Dataset: dataset_final (GitHub, Sree14hari/BridgeCrack-Segmentation). Classes: heavy crack, light crack, medium crack.

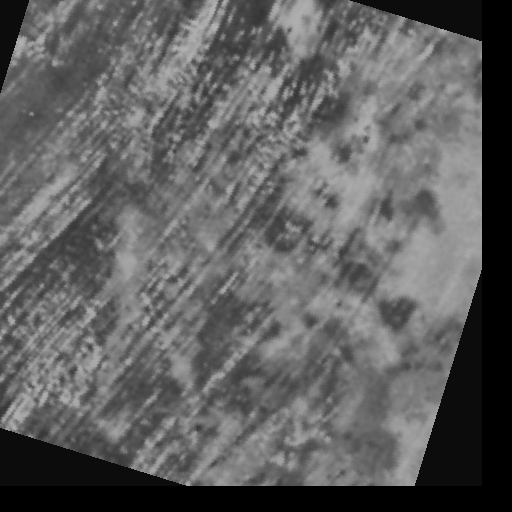
Label: medium crack

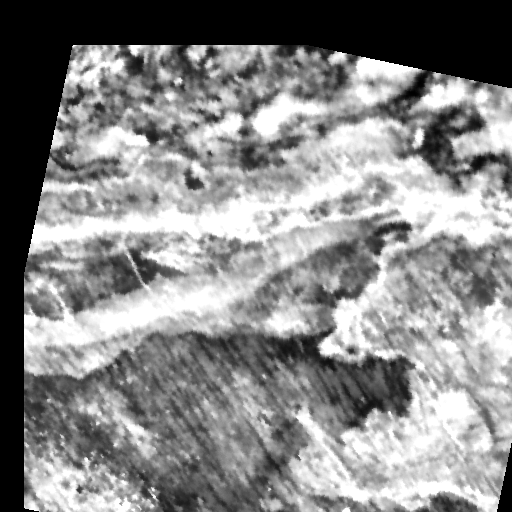
Label: heavy crack

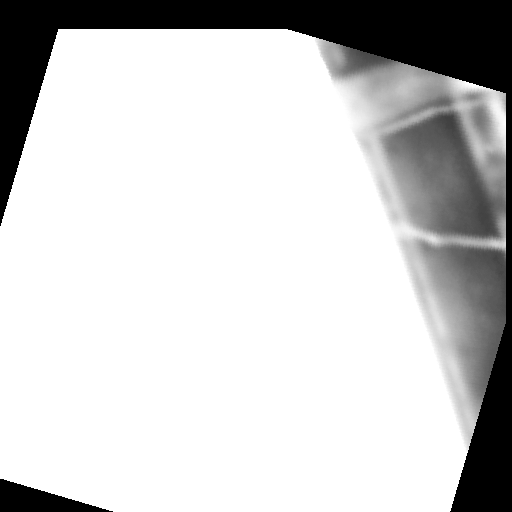
Label: light crack

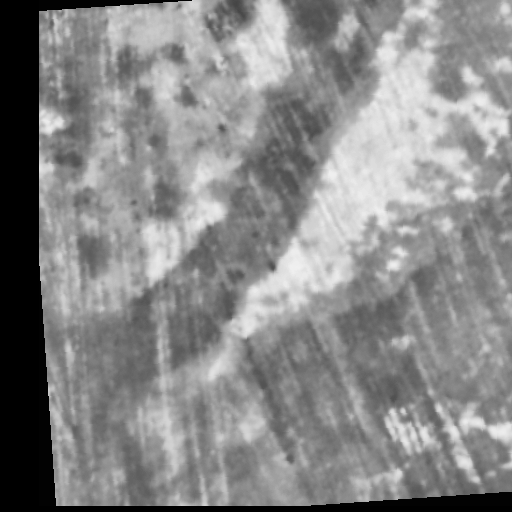
Label: light crack

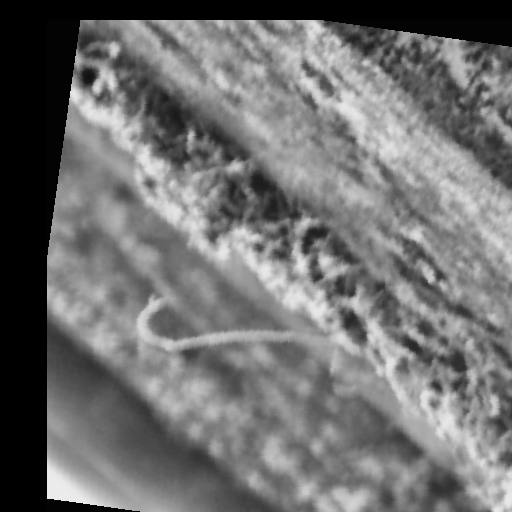
Label: heavy crack

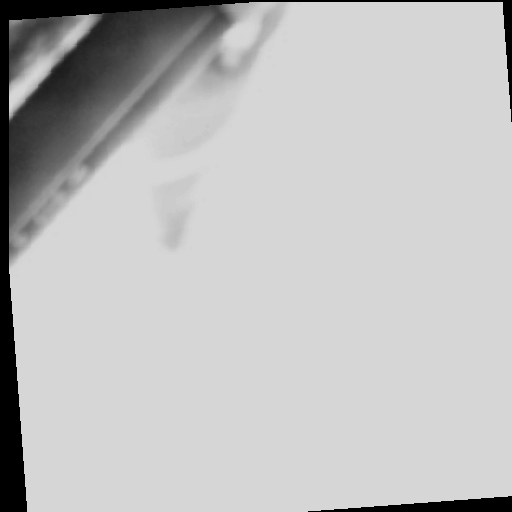
Label: medium crack
